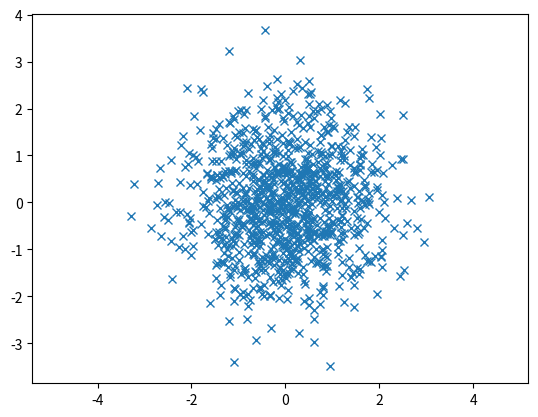

Source code (Python):
import numpy as np
import matplotlib.pyplot as plt



def main():
    mean = [0, 0]
    cov = [[1, 0.5], [-0.5, 1]]

    x, y = np.random.multivariate_normal(mean, cov, 1000).T
    plt.plot(x, y, 'x')
    plt.axis('equal')
    plt.show()

if __name__ == "__main__":
    main()
